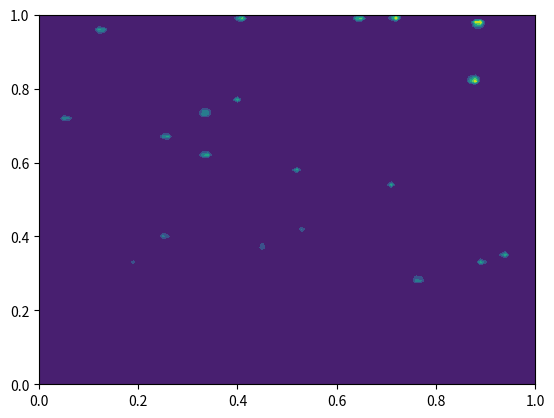

Here is the Python script that generated this plot:
# -*- coding: utf-8 -*-
"""
Created on Thu Feb  6 10:55:20 2020

[redacted]
"""
# -*- coding: utf-8 -*-

import numpy as np
from scipy.linalg import lu_factor, lu_solve, qr, pinv, svd
from numpy.linalg import multi_dot, inv
from matplotlib import pyplot as plt
np.random.seed(6)


def lu_c(a_,b_):
    ## make normal eqaution (H.T*H)x = H.T*Z
    x_ = multi_dot([H.T, pinv(np.dot(H,H.T)), Zn])
    er_ = np.linalg.norm(b_-np.matmul(a_,x_))
    return x_.reshape(-1,), er_

def qr_c(a_,b_):

    q, r  = qr(a_)
    bn_ = np.matmul(q.T, b_)
    x_ = np.matmul(pinv(r),bn_)
    er_ = np.linalg.norm(b_-np.matmul(a_,x_))
    return x_.reshape(-1,), er_

def svd_c(a_,b_):

    u, s, v  = svd(a_)
    S  = np.dot(np.eye(nx*ny,samp),np.diag(1/s))
    x_ = multi_dot([v.T, S, u.T, b_])
    er_ = np.linalg.norm(b_-np.matmul(a_,x_))
    return x_.reshape(-1,), er_

#%%
nx = 101
ny = 101
samp = 20

x = np.linspace(0,1,nx)
y = np.linspace(0,1,ny)
dx = x[1] - x[0]
dy = y[1] - y[0] 
#%%
z_loc = np.zeros((samp, 2))
H = np.zeros((samp, nx*ny))
var = 0.1
std = np.sqrt(var)
Zn  = np.empty((0,1))
k_loc = np.empty((0,1))

for i in range(z_loc.shape[0]):
     zx = np.random.rand(1)
     zy = np.random.rand(1)
     z = 2*zx + 4*zy + zx*zy + np.random.normal(0,std,1)
    
     z_loc[i,0] = zx
     z_loc[i,1] = zy
     c1 = np.floor(z_loc[i,1]/dy) +  1.0     
     c2 = np.floor(z_loc[i,0]/dx) +  1.0
     kt = int(((c1 - 1)*nx + c2)) 
     
     aj    = z_loc[i,0] - x[int(c2)-1]
     bj    = z_loc[i,1] - y[int(c1)-1]
     ajb   = dx - aj
     bjb   = dy - bj
     
     H[i,kt-1]      = ajb*bjb
     H[i,kt+1-1]    = aj*bjb
     H[i,kt+nx-1]   = ajb*bj
     H[i,kt+nx+1-1] = aj*bj   
     
     k_loc = np.vstack((k_loc, kt)) 
     Zn = np.vstack((Zn, z))


#%%
x_lu, e_lu =  lu_c(H, Zn)
x_qr, e_qr =  qr_c(H, Zn)
x_svd, e_svd =  svd_c(H, Zn)
#%%

plt.contourf(x,y,x_lu.reshape(nx,ny))
plt.savefig('q3_lu.pdf')
plt.contourf(x,y,x_qr.reshape(nx,ny))
plt.savefig('q3_qr.pdf')
plt.contourf(x,y,x_svd.reshape(nx,ny))
plt.savefig('q3_svd.pdf')

